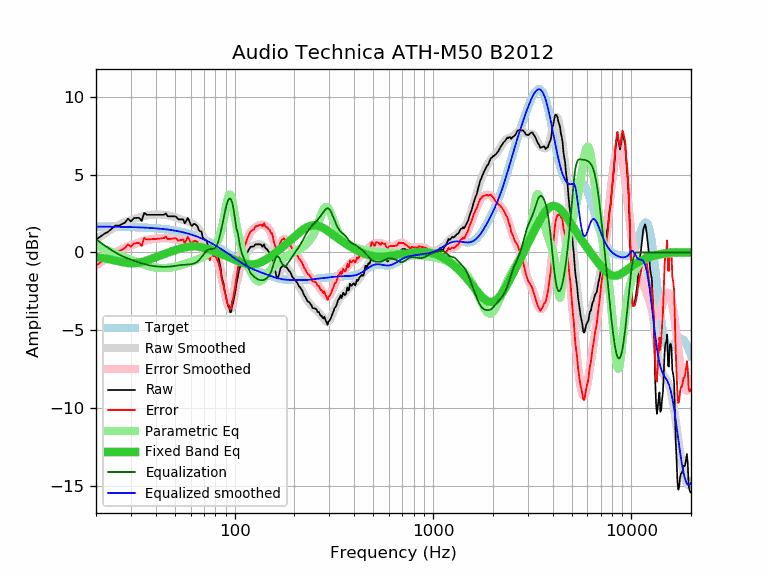

The data file committed next to this chart (first rows):
frequency, raw, error, smoothed, error_smoothed, equalization, parametric_eq, equalized_raw, equalized_smoothed, target
20, 0.82, -0.85, 0.82, -0.85, 0.85, -0.28, 1.67, 1.67, 1.67
21, 1.02, -0.65, 1.01, -0.65, 0.65, -0.33, 1.67, 1.66, 1.66
22, 1.20, -0.46, 1.20, -0.47, 0.47, -0.37, 1.66, 1.66, 1.66
23, 1.33, -0.33, 1.36, -0.30, 0.30, -0.42, 1.63, 1.66, 1.66
24, 1.53, -0.13, 1.51, -0.14, 0.14, -0.47, 1.67, 1.66, 1.66
25, 1.73, 0.07, 1.65, -0.01, 0.01, -0.52, 1.74, 1.65, 1.65
26, 1.73, 0.08, 1.76, 0.11, -0.11, -0.57, 1.62, 1.65, 1.65
27, 1.82, 0.17, 1.87, 0.22, -0.22, -0.62, 1.60, 1.65, 1.65
28, 1.93, 0.28, 1.95, 0.31, -0.31, -0.65, 1.62, 1.64, 1.64
29, 2.17, 0.53, 2.03, 0.39, -0.39, -0.68, 1.78, 1.64, 1.64
30, 2.00, 0.36, 2.10, 0.46, -0.46, -0.69, 1.54, 1.63, 1.63
31, 2.21, 0.58, 2.15, 0.53, -0.53, -0.69, 1.68, 1.63, 1.63
32, 2.23, 0.60, 2.21, 0.59, -0.59, -0.67, 1.64, 1.62, 1.62
33, 2.23, 0.61, 2.26, 0.64, -0.64, -0.65, 1.59, 1.62, 1.62
34, 2.03, 0.42, 2.30, 0.69, -0.69, -0.61, 1.33, 1.61, 1.61
35, 2.55, 0.95, 2.34, 0.74, -0.74, -0.57, 1.81, 1.60, 1.60
36, 2.43, 0.83, 2.38, 0.78, -0.78, -0.52, 1.64, 1.59, 1.59
37, 2.43, 0.84, 2.41, 0.82, -0.82, -0.46, 1.61, 1.59, 1.59
38, 2.43, 0.85, 2.43, 0.85, -0.85, -0.41, 1.58, 1.58, 1.58
39, 2.43, 0.86, 2.44, 0.87, -0.87, -0.36, 1.55, 1.57, 1.57
40, 2.43, 0.87, 2.45, 0.89, -0.89, -0.30, 1.54, 1.56, 1.56
41, 2.43, 0.88, 2.45, 0.90, -0.90, -0.25, 1.52, 1.54, 1.54
42, 2.43, 0.90, 2.44, 0.91, -0.91, -0.20, 1.52, 1.53, 1.53
43, 2.43, 0.91, 2.44, 0.92, -0.92, -0.15, 1.51, 1.52, 1.52
44, 2.43, 0.92, 2.43, 0.92, -0.92, -0.11, 1.51, 1.51, 1.51
45, 2.52, 1.03, 2.41, 0.92, -0.92, -0.06, 1.60, 1.49, 1.49
46, 2.33, 0.85, 2.39, 0.92, -0.92, -0.02, 1.41, 1.48, 1.48
47, 2.33, 0.87, 2.37, 0.91, -0.91, 0.03, 1.42, 1.46, 1.46
48, 2.33, 0.89, 2.34, 0.90, -0.90, 0.07, 1.43, 1.44, 1.44
49, 2.33, 0.90, 2.31, 0.88, -0.88, 0.11, 1.45, 1.42, 1.42
50, 2.33, 0.92, 2.27, 0.86, -0.86, 0.14, 1.46, 1.40, 1.40
51, 2.27, 0.88, 2.23, 0.85, -0.85, 0.18, 1.42, 1.39, 1.39
52, 2.13, 0.76, 2.19, 0.83, -0.83, 0.21, 1.30, 1.36, 1.36
53, 2.13, 0.79, 2.16, 0.81, -0.81, 0.25, 1.31, 1.34, 1.34
54, 2.13, 0.81, 2.12, 0.80, -0.80, 0.27, 1.33, 1.32, 1.32
55, 2.13, 0.83, 2.09, 0.79, -0.79, 0.30, 1.34, 1.30, 1.30
56, 1.88, 0.61, 2.06, 0.79, -0.79, 0.32, 1.09, 1.27, 1.27
57, 2.03, 0.78, 2.03, 0.78, -0.78, 0.34, 1.25, 1.25, 1.25
58, 2.23, 1.01, 2.00, 0.77, -0.77, 0.36, 1.45, 1.22, 1.22
59, 2.04, 0.84, 1.96, 0.77, -0.77, 0.37, 1.27, 1.19, 1.19
60, 1.79, 0.62, 1.92, 0.76, -0.76, 0.38, 1.03, 1.17, 1.17
61, 1.71, 0.57, 1.88, 0.74, -0.74, 0.39, 0.97, 1.14, 1.14
62, 1.83, 0.72, 1.83, 0.72, -0.72, 0.39, 1.11, 1.11, 1.11
63, 1.83, 0.75, 1.76, 0.69, -0.69, 0.39, 1.14, 1.08, 1.08
64, 1.77, 0.72, 1.69, 0.64, -0.64, 0.39, 1.13, 1.04, 1.05
65, 1.67, 0.66, 1.59, 0.58, -0.58, 0.38, 1.09, 1.01, 1.01
66, 1.44, 0.46, 1.48, 0.50, -0.50, 0.37, 0.93, 0.98, 0.98
67, 1.37, 0.42, 1.36, 0.41, -0.41, 0.36, 0.95, 0.95, 0.95
68, 1.35, 0.44, 1.22, 0.31, -0.31, 0.34, 1.04, 0.91, 0.91
69, 0.97, 0.09, 1.08, 0.20, -0.20, 0.32, 0.77, 0.88, 0.88
70, 0.88, 0.04, 0.93, 0.09, -0.09, 0.30, 0.79, 0.84, 0.84
71, 0.82, 0.01, 0.79, -0.01, 0.01, 0.28, 0.83, 0.80, 0.80
72, 0.79, 0.02, 0.67, -0.09, 0.09, 0.26, 0.88, 0.77, 0.77
73, 0.50, -0.23, 0.57, -0.16, 0.16, 0.23, 0.66, 0.73, 0.73
74, 0.42, -0.27, 0.49, -0.20, 0.20, 0.21, 0.62, 0.69, 0.69
75, 0.14, -0.51, 0.43, -0.22, 0.22, 0.19, 0.36, 0.65, 0.65
76, 0.47, -0.14, 0.39, -0.22, 0.22, 0.16, 0.69, 0.61, 0.61
77, 0.39, -0.18, 0.35, -0.22, 0.22, 0.13, 0.61, 0.57, 0.57
78, 0.32, -0.21, 0.30, -0.23, 0.23, 0.11, 0.55, 0.53, 0.53
79, 0.27, -0.22, 0.24, -0.26, 0.26, 0.08, 0.52, 0.49, 0.49
... 553 more rows
